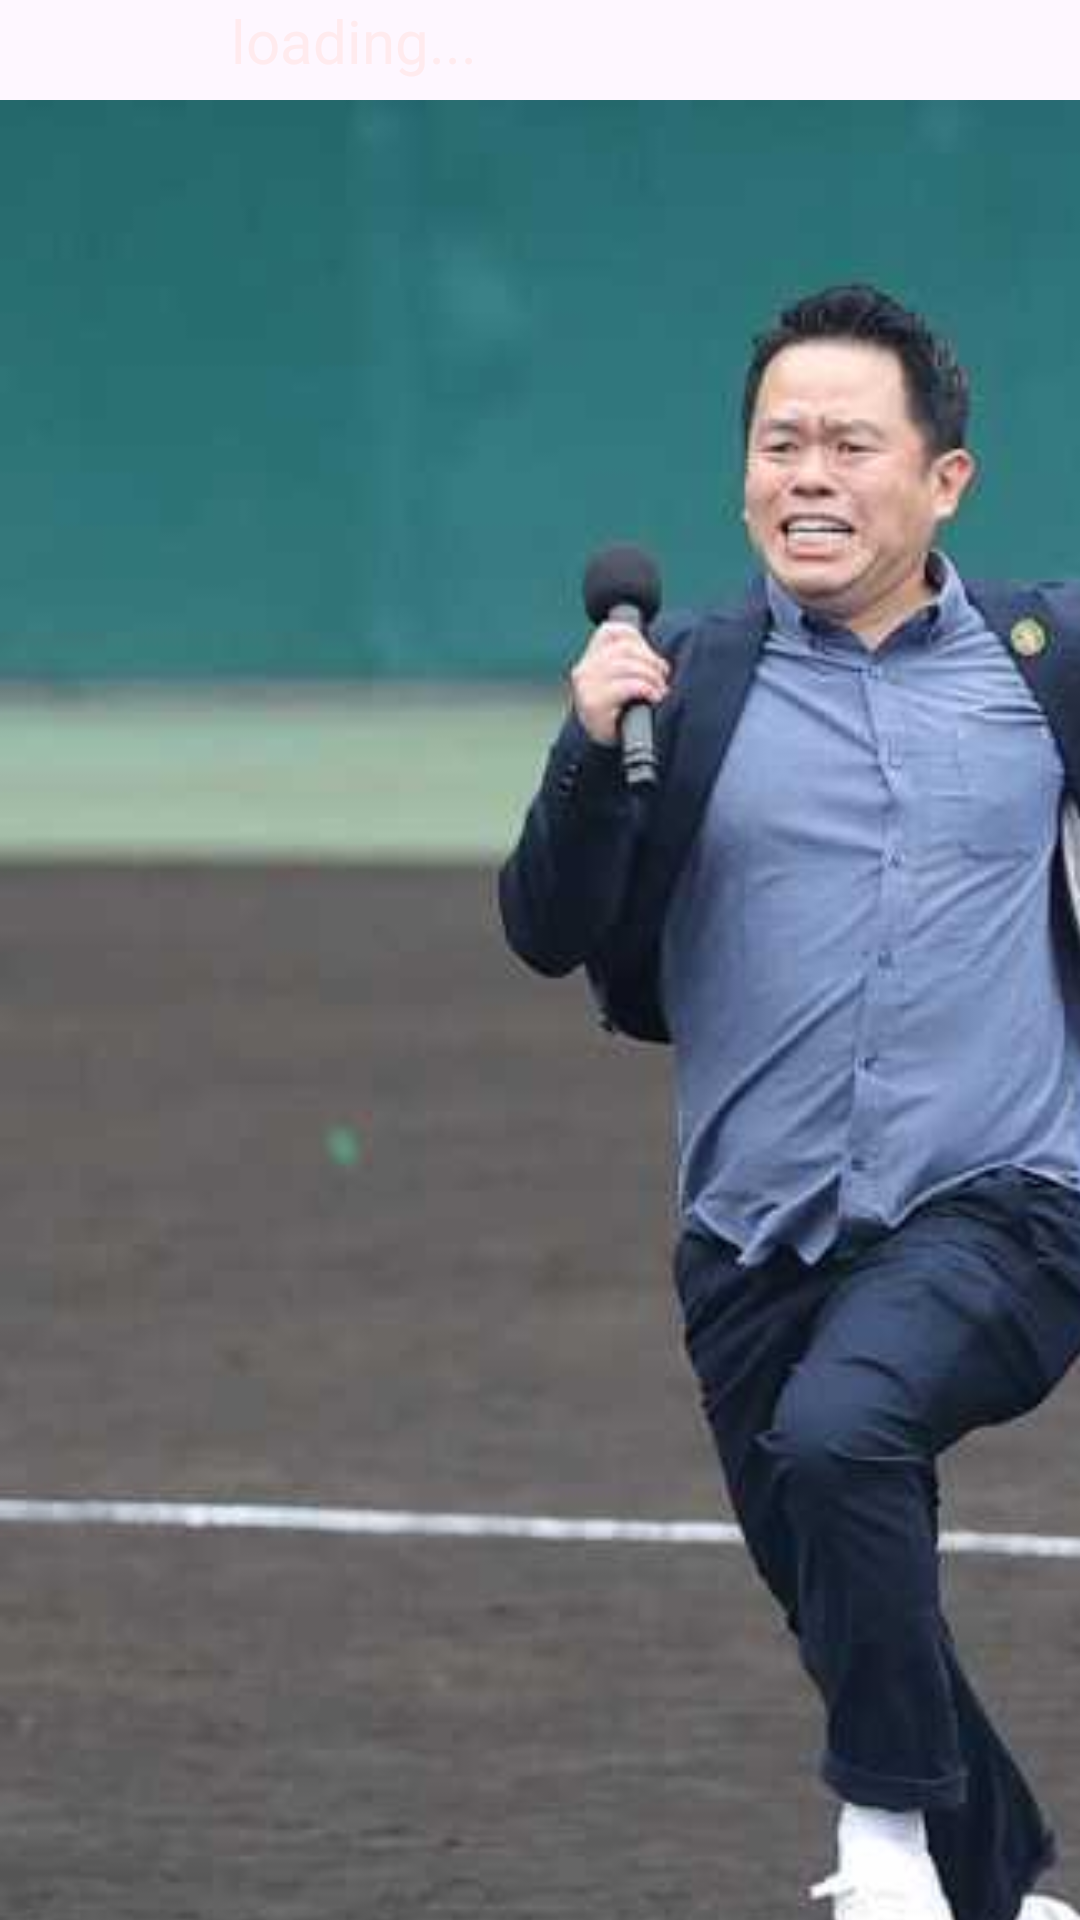

Android layout source for this screen:
<!-- AndroidManifest.xml: application theme Theme.Konanking -->
<!-- res/layout/loading.xml -->
<?xml version="1.0" encoding="utf-8"?>
<androidx.constraintlayout.widget.ConstraintLayout xmlns:android="http://schemas.android.com/apk/res/android"
    xmlns:app="http://schemas.android.com/apk/res-auto"
    xmlns:tools="http://schemas.android.com/tools"
    android:layout_width="match_parent"
    android:layout_height="match_parent">

    <ImageView
        android:id="@+id/imageView"
        android:layout_width="653dp"
        android:layout_height="805dp"
        app:srcCompat="@drawable/_3cfe27ebebd9dbafaad7b39232f956d776d5c8a"
        tools:layout_editor_absoluteX="-103dp"
        tools:layout_editor_absoluteY="-37dp" />

    <TextView
        android:id="@+id/textView2"
        android:layout_width="236dp"
        android:layout_height="116dp"
        android:text="loading..."
        android:textAlignment="center"
        android:textColor="#FFEBEE"
        android:textSize="20sp"
        tools:layout_editor_absoluteX="87dp"
        tools:layout_editor_absoluteY="307dp" />
</androidx.constraintlayout.widget.ConstraintLayout>
<!-- resources referenced by this layout -->
<resources>
  <!-- drawable _3cfe27ebebd9dbafaad7b39232f956d776d5c8a: jpeg bitmap (drawable, 23167 bytes) -->
  <style name="Theme.Konanking" parent="Base.Theme.Konanking" />
  <style name="Base.Theme.Konanking" parent="Theme.Material3.DayNight.NoActionBar">
          
          
      </style>
</resources>
